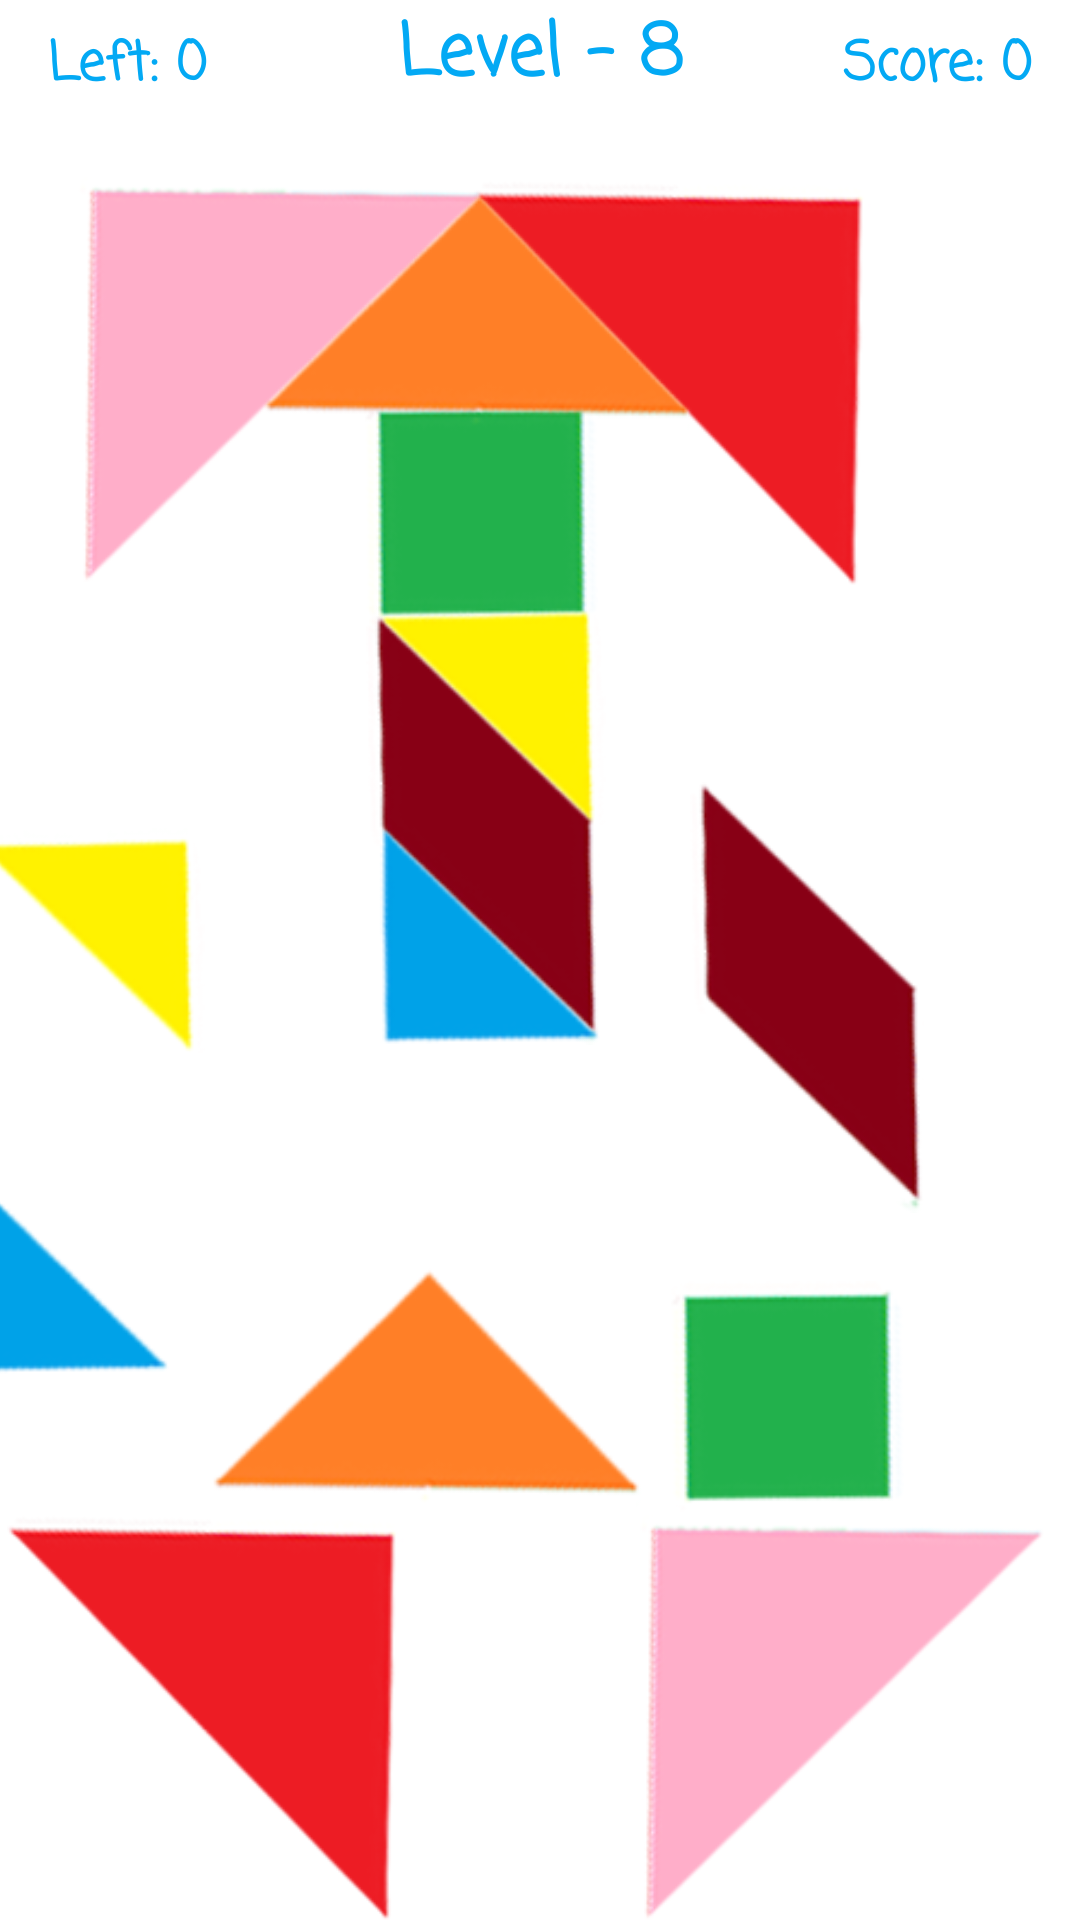

Here is an Android app screen rendered from its layout file. Give the layout XML and the strings, colors and styles it references.
<!-- AndroidManifest.xml: application theme Theme.TangramGame -->
<!-- res/layout/activity_level8.xml -->
<?xml version="1.0" encoding="utf-8"?>
<androidx.constraintlayout.widget.ConstraintLayout xmlns:android="http://schemas.android.com/apk/res/android"
    xmlns:app="http://schemas.android.com/apk/res-auto"
    xmlns:tools="http://schemas.android.com/tools"
    android:layout_width="match_parent"
    android:layout_height="match_parent"
    tools:context=".level8.Level8Activity">

    <TextView
        android:id="@+id/level8TimeText"
        android:layout_width="wrap_content"
        android:layout_height="wrap_content"
        android:layout_alignParentLeft="true"
        android:layout_centerVertical="true
"
        android:layout_marginStart="16dp"
        android:layout_marginTop="8dp"
        android:fontFamily="casual"
        android:text="Left: 0"
        android:textAlignment="center"
        android:textAllCaps="false"
        android:textColor="#03A9F4"
        android:textSize="18sp"
        android:textStyle="bold"
        app:layout_constraintStart_toStartOf="parent"
        app:layout_constraintTop_toTopOf="parent" />

    <TextView
        android:id="@+id/level8ScoreText"
        android:layout_width="wrap_content"
        android:layout_height="wrap_content"
        android:layout_alignParentRight="true"
        android:layout_marginTop="8dp"
        android:layout_marginEnd="16dp"
        android:fontFamily="casual"
        android:text="Score: 0"
        android:textAlignment="center"
        android:textAllCaps="false"
        android:textColor="#03A9F4"
        android:textSize="18sp"
        android:textStyle="bold"
        app:layout_constraintEnd_toEndOf="parent"
        app:layout_constraintTop_toTopOf="parent" />

    <TextView
        android:id="@+id/level8Text"
        android:layout_width="wrap_content"
        android:layout_height="wrap_content"
        android:layout_centerHorizontal="true"
        android:fontFamily="casual"
        android:text="Level - 8"
        android:textAlignment="center"
        android:textAllCaps="false"
        android:textColor="#03A9F4"
        android:textSize="24sp"
        android:textStyle="bold"
        app:layout_constraintEnd_toEndOf="parent"
        app:layout_constraintStart_toStartOf="parent"
        app:layout_constraintTop_toTopOf="parent" />

    <ImageView
        android:id="@+id/level8_solUstUcgen2"
        android:layout_width="159dp"
        android:layout_height="135dp"
        app:layout_constraintBottom_toBottomOf="parent"
        app:layout_constraintEnd_toEndOf="parent"
        app:srcCompat="@drawable/level8_buyukucgen1" />

    <ImageView
        android:id="@+id/level8_sagUstUcgen2"
        android:layout_width="159dp"
        android:layout_height="135dp"
        android:layout_marginEnd="212dp"
        app:layout_constraintBottom_toBottomOf="parent"
        app:layout_constraintEnd_toEndOf="parent"
        app:srcCompat="@drawable/level8_buyukucgen2" />

    <ImageView
        android:id="@+id/level8_kare2"
        android:layout_width="83dp"
        android:layout_height="77dp"
        android:layout_marginEnd="56dp"
        android:layout_marginBottom="136dp"
        app:layout_constraintBottom_toBottomOf="parent"
        app:layout_constraintEnd_toEndOf="parent"
        app:srcCompat="@drawable/level8_kare" />

    <ImageView
        android:id="@+id/level8_ustUcgen2"
        android:layout_width="147dp"
        android:layout_height="91dp"
        android:layout_marginEnd="144dp"
        android:layout_marginBottom="132dp"
        app:layout_constraintBottom_toBottomOf="parent"
        app:layout_constraintEnd_toEndOf="parent"
        app:srcCompat="@drawable/level8_ortaucgen" />

    <ImageView
        android:id="@+id/level8_sariUcgen2"
        android:layout_width="79dp"
        android:layout_height="85dp"
        android:layout_marginEnd="292dp"
        android:layout_marginBottom="284dp"
        app:layout_constraintBottom_toBottomOf="parent"
        app:layout_constraintEnd_toEndOf="parent"
        app:srcCompat="@drawable/level8_kucukucgen1" />

    <ImageView
        android:id="@+id/level8_yamuk2"
        android:layout_width="78dp"
        android:layout_height="167dp"
        android:layout_marginEnd="52dp"
        android:layout_marginBottom="224dp"
        app:layout_constraintBottom_toBottomOf="parent"
        app:layout_constraintEnd_toEndOf="parent"
        app:srcCompat="@drawable/level8_yamuk" />

    <ImageView
        android:id="@+id/level8_maviUcgen2"
        android:layout_width="74dp"
        android:layout_height="88dp"
        android:layout_marginEnd="304dp"
        android:layout_marginBottom="172dp"
        app:layout_constraintBottom_toBottomOf="parent"
        app:layout_constraintEnd_toEndOf="parent"
        app:srcCompat="@drawable/level8_kucukucgen2" />

    <ImageView
        android:id="@+id/level8_kare"
        android:layout_width="83dp"
        android:layout_height="77dp"
        android:layout_marginTop="72dp"
        android:layout_marginEnd="102dp"
        app:layout_constraintEnd_toEndOf="@+id/level8_sagUstUcgen"
        app:layout_constraintTop_toTopOf="@+id/level8_sagUstUcgen"
        app:srcCompat="@drawable/level8_kare" />

    <ImageView
        android:id="@+id/level8_sagUstUcgen"
        android:layout_width="159dp"
        android:layout_height="135dp"
        android:layout_marginTop="60dp"
        app:layout_constraintEnd_toEndOf="parent"
        app:layout_constraintHorizontal_bias="0.722"
        app:layout_constraintStart_toStartOf="parent"
        app:layout_constraintTop_toTopOf="parent"
        app:srcCompat="@drawable/level8_buyukucgen2" />

    <ImageView
        android:id="@+id/level8_solUstUcgen"
        android:layout_width="159dp"
        android:layout_height="135dp"
        android:layout_marginEnd="131dp"
        android:layout_marginBottom="1dp"
        app:layout_constraintBottom_toBottomOf="@+id/level8_sagUstUcgen"
        app:layout_constraintEnd_toEndOf="@+id/level8_sagUstUcgen"
        app:srcCompat="@drawable/level8_buyukucgen1" />

    <ImageView
        android:id="@+id/level8_ustUcgen"
        android:layout_width="147dp"
        android:layout_height="91dp"
        android:layout_marginEnd="71dp"
        android:layout_marginBottom="46dp"
        app:layout_constraintBottom_toBottomOf="@+id/level8_sagUstUcgen"
        app:layout_constraintEnd_toEndOf="@+id/level8_sagUstUcgen"
        app:srcCompat="@drawable/level8_ortaucgen" />

    <ImageView
        android:id="@+id/level8_sariUcgen"
        android:layout_width="79dp"
        android:layout_height="85dp"
        android:layout_marginTop="135dp"
        android:layout_marginEnd="102dp"
        app:layout_constraintEnd_toEndOf="@+id/level8_sagUstUcgen"
        app:layout_constraintTop_toTopOf="@+id/level8_sagUstUcgen"
        app:srcCompat="@drawable/level8_kucukucgen1" />

    <ImageView
        android:id="@+id/level8_yamuk"
        android:layout_width="78dp"
        android:layout_height="167dp"
        android:layout_marginTop="133dp"
        android:layout_marginEnd="104dp"
        app:layout_constraintEnd_toEndOf="@+id/level8_sagUstUcgen"
        app:layout_constraintTop_toTopOf="@+id/level8_sagUstUcgen"
        app:srcCompat="@drawable/level8_yamuk" />

    <ImageView
        android:id="@+id/level8_maviUcgen"
        android:layout_width="74dp"
        android:layout_height="88dp"
        android:layout_marginTop="210dp"
        android:layout_marginEnd="104dp"
        app:layout_constraintEnd_toEndOf="@+id/level8_sagUstUcgen"
        app:layout_constraintTop_toTopOf="@+id/level8_sagUstUcgen"
        app:srcCompat="@drawable/level8_kucukucgen2" />
</androidx.constraintlayout.widget.ConstraintLayout>
<!-- resources referenced by this layout -->
<resources>
  <!-- drawable level8_buyukucgen1: png bitmap (drawable, 12643 bytes) -->
  <!-- drawable level8_buyukucgen2: png bitmap (drawable, 13697 bytes) -->
  <!-- drawable level8_kare: png bitmap (drawable, 10235 bytes) -->
  <!-- drawable level8_kucukucgen1: png bitmap (drawable, 7453 bytes) -->
  <!-- drawable level8_kucukucgen2: png bitmap (drawable, 6070 bytes) -->
  <!-- drawable level8_ortaucgen: png bitmap (drawable, 9277 bytes) -->
  <!-- drawable level8_yamuk: png bitmap (drawable, 9966 bytes) -->
  <style name="Theme.TangramGame" parent="Theme.MaterialComponents.DayNight.DarkActionBar">
          
          <item name="colorPrimary">#FF9800</item>
          <item name="colorPrimaryVariant">#000000</item>
          <item name="colorOnPrimary">@color/white</item>
          
          <item name="colorSecondary">@color/teal_200</item>
          <item name="colorSecondaryVariant">@color/teal_700</item>
          <item name="colorOnSecondary">@color/black</item>
          
          <item name="android:statusBarColor" tools:targetApi="l">?attr/colorPrimaryVariant</item>
          
      </style>
  <!-- not gathered from this repository: default colours our renderer supplied (Android Studio template values) -->
  <color name="teal_200">#FF03DAC5</color>
  <color name="teal_700">#FF018786</color>
  <color name="black">#FF000000</color>
  <color name="white">#FFFFFFFF</color>
</resources>
